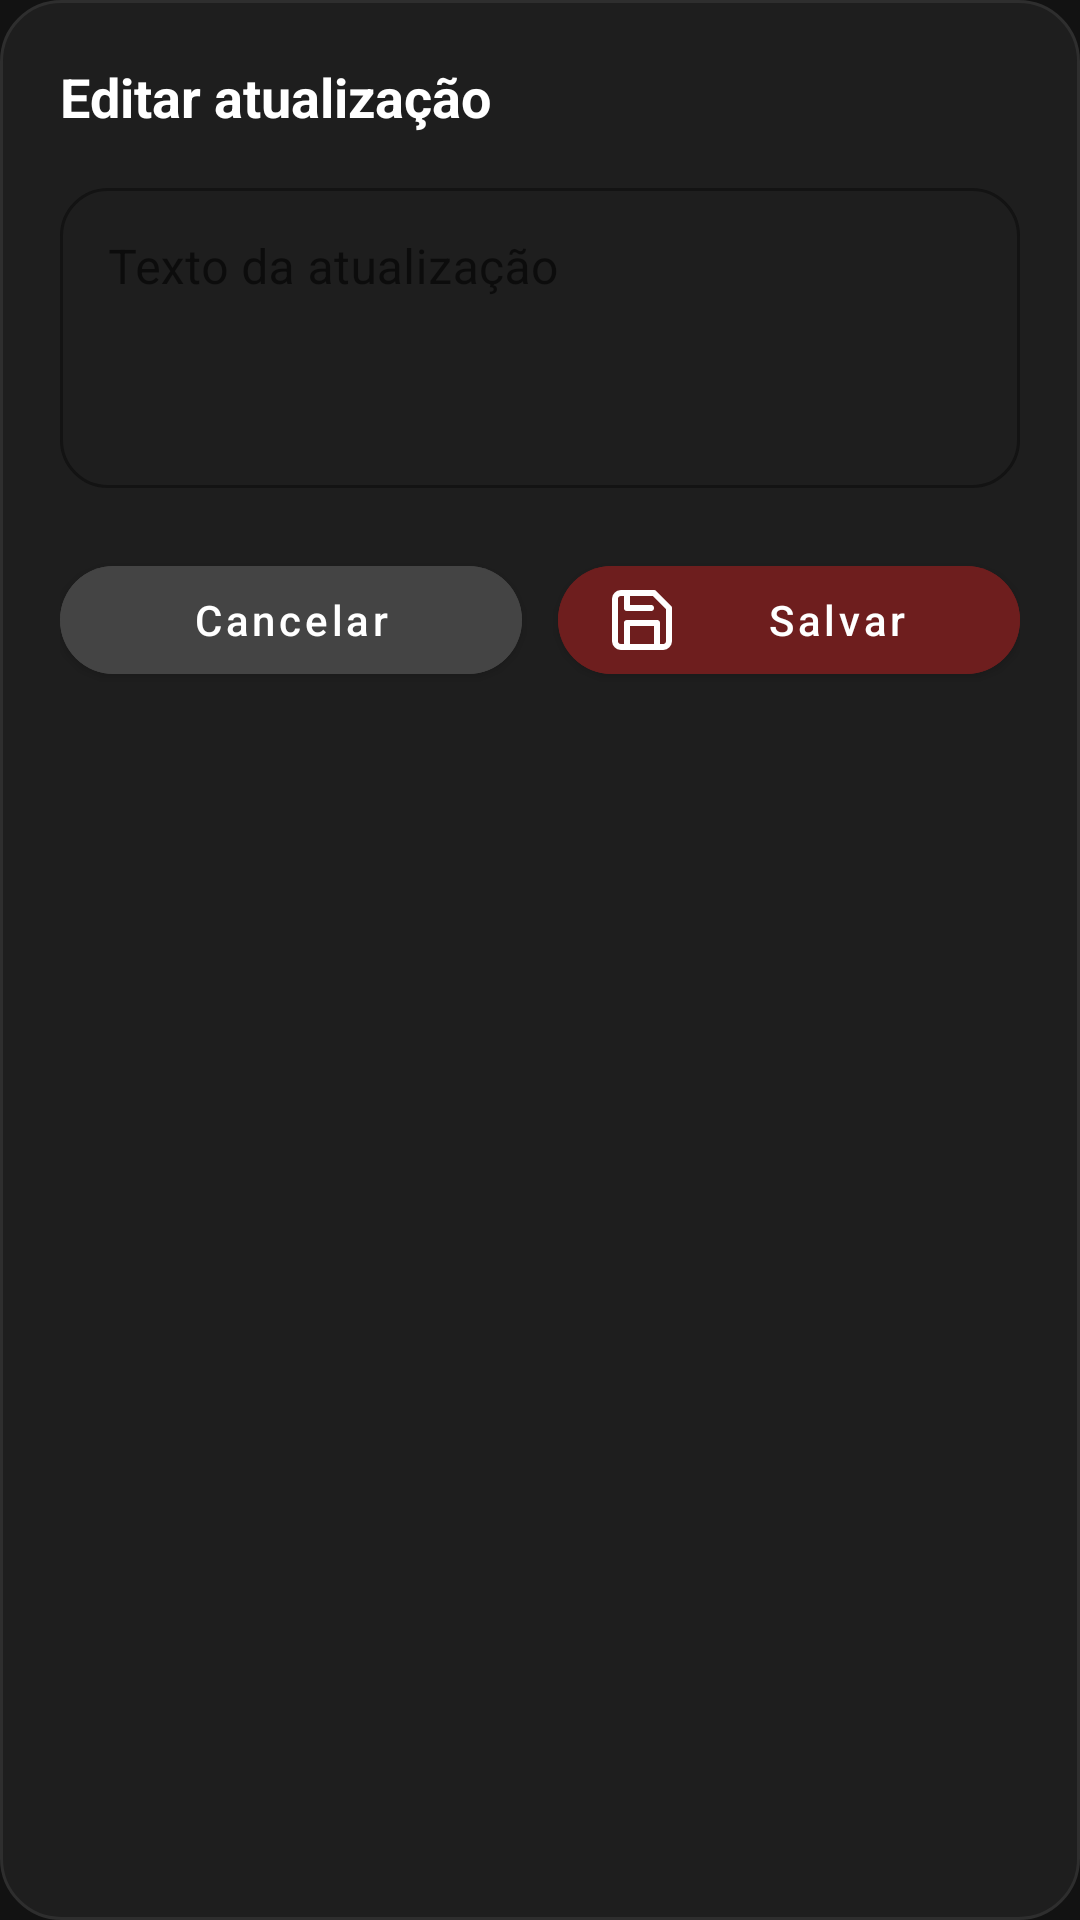

Layout XML and referenced resources for this Android screen:
<!-- AndroidManifest.xml: application theme Theme.MisfireBackupApp -->
<!-- res/layout/dialog_editar_update.xml -->
<?xml version="1.0" encoding="utf-8"?>
<LinearLayout xmlns:android="http://schemas.android.com/apk/res/android"
    xmlns:app="http://schemas.android.com/apk/res-auto"
    android:layout_width="match_parent"
    android:layout_height="wrap_content"
    android:orientation="vertical"
    android:padding="20dp"
    android:background="@drawable/bg_dialog_update">

    <TextView
        android:id="@+id/tvTituloEditarUpdate"
        android:layout_width="match_parent"
        android:layout_height="wrap_content"
        android:text="Editar atualização"
        android:textColor="@color/white"
        android:textStyle="bold"
        android:textSize="18sp" />

    <Space android:layout_width="match_parent" android:layout_height="12dp" />

    <com.google.android.material.textfield.TextInputLayout
        style="@style/Widget.MaterialComponents.TextInputLayout.OutlinedBox"
        android:layout_width="match_parent"
        android:layout_height="wrap_content"
        android:hint="Texto da atualização"
        app:hintTextAppearance="@style/TextAppearance.Missfire.Hint"
        app:boxBackgroundColor="@color/fieldBackground"
        app:boxCornerRadiusTopStart="16dp"
        app:boxCornerRadiusTopEnd="16dp"
        app:boxCornerRadiusBottomStart="16dp"
        app:boxCornerRadiusBottomEnd="16dp">
        <com.google.android.material.textfield.TextInputEditText
            android:id="@+id/inputEditarTextoUpdate"
            android:layout_width="match_parent"
            android:layout_height="wrap_content"
            android:minHeight="100dp"
            android:gravity="top|start"
            android:inputType="textMultiLine"
            android:textColor="@color/white" />
    </com.google.android.material.textfield.TextInputLayout>

    <Space android:layout_width="match_parent" android:layout_height="20dp" />

    <LinearLayout
        android:layout_width="match_parent"
        android:layout_height="wrap_content"
        android:orientation="horizontal"
        android:weightSum="2">

        <com.google.android.material.button.MaterialButton
            android:id="@+id/btnCancelarEditarUpdate"
            style="@style/Widget.MaterialComponents.Button"
            android:layout_width="0dp"
            android:layout_height="wrap_content"
            android:layout_weight="1"
            android:text="Cancelar"
            android:textAllCaps="false"
            android:backgroundTint="@color/buttonSecondary"
            android:textColor="@color/white"
            app:cornerRadius="20dp" />

        <Space android:layout_width="12dp" android:layout_height="wrap_content" />

        <com.google.android.material.button.MaterialButton
            android:id="@+id/btnSalvarEditarUpdate"
            style="@style/Widget.MaterialComponents.Button"
            android:layout_width="0dp"
            android:layout_height="wrap_content"
            android:layout_weight="1"
            android:text="Salvar"
            android:textAllCaps="false"
            android:backgroundTint="@color/redAccent"
            android:textColor="@color/white"
            app:cornerRadius="20dp"
            app:icon="@drawable/ic_save"
            app:iconTint="@color/white" />
    </LinearLayout>

</LinearLayout>
<!-- resources referenced by this layout -->
<resources>
  <color name="buttonSecondary">#444444</color>
  <color name="fieldBackground">#1E1E1E</color>
  <color name="redAccent">#6E1E1E</color>
  <color name="white">#FFFFFF</color>
  <!-- drawable bg_dialog_update (drawable) -->
  <?xml version="1.0" encoding="utf-8"?>
  <shape xmlns:android="http://schemas.android.com/apk/res/android" android:shape="rectangle">
      <solid android:color="@color/fieldBackground"/>
      <corners android:radius="20dp"/>
      <stroke android:width="1dp" android:color="#2E2E2E"/>
      <padding android:left="12dp" android:top="12dp" android:right="12dp" android:bottom="12dp"/>
  </shape>
  <!-- drawable ic_save (drawable) -->
  <vector xmlns:android="http://schemas.android.com/apk/res/android"
      android:width="24dp"
      android:height="24dp"
      android:viewportWidth="24"
      android:viewportHeight="24">
      <path
          android:strokeColor="#800020"
          android:strokeWidth="2"
          android:strokeLineCap="round"
          android:strokeLineJoin="round"
          android:fillColor="@android:color/transparent"
          android:pathData="M19,21H5a2,2 0 0 1-2-2V5a2,2 0 0 1 2-2h11l5,5v11a2,2 0 0 1-2,2z" />
      <path
          android:strokeColor="#800020"
          android:strokeWidth="2"
          android:strokeLineCap="round"
          android:strokeLineJoin="round"
          android:fillColor="@android:color/transparent"
          android:pathData="M17,21V13H7v8" />
      <path
          android:strokeColor="#800020"
          android:strokeWidth="2"
          android:strokeLineCap="round"
          android:strokeLineJoin="round"
          android:fillColor="@android:color/transparent"
          android:pathData="M7,3v5h8" />
  </vector>
  <style name="TextAppearance.Missfire.Hint" parent="TextAppearance.MaterialComponents.Body2">
              <item name="android:textColor">@color/gray</item>
              <item name="android:textSize">14sp</item>
          </style>
  <style name="Theme.MisfireBackupApp" parent="Theme.MaterialComponents.DayNight.DarkActionBar">
              <item name="colorPrimary">@color/redAccent</item>
              <item name="colorPrimaryVariant">@color/redAccent</item>
              <item name="colorOnPrimary">@color/white</item>
              <item name="android:statusBarColor">@color/backgroundDark</item>
              <item name="android:windowBackground">@color/backgroundDark</item>
          </style>
  <color name="gray">#757575</color>
  <color name="backgroundDark">#121212</color>
</resources>
